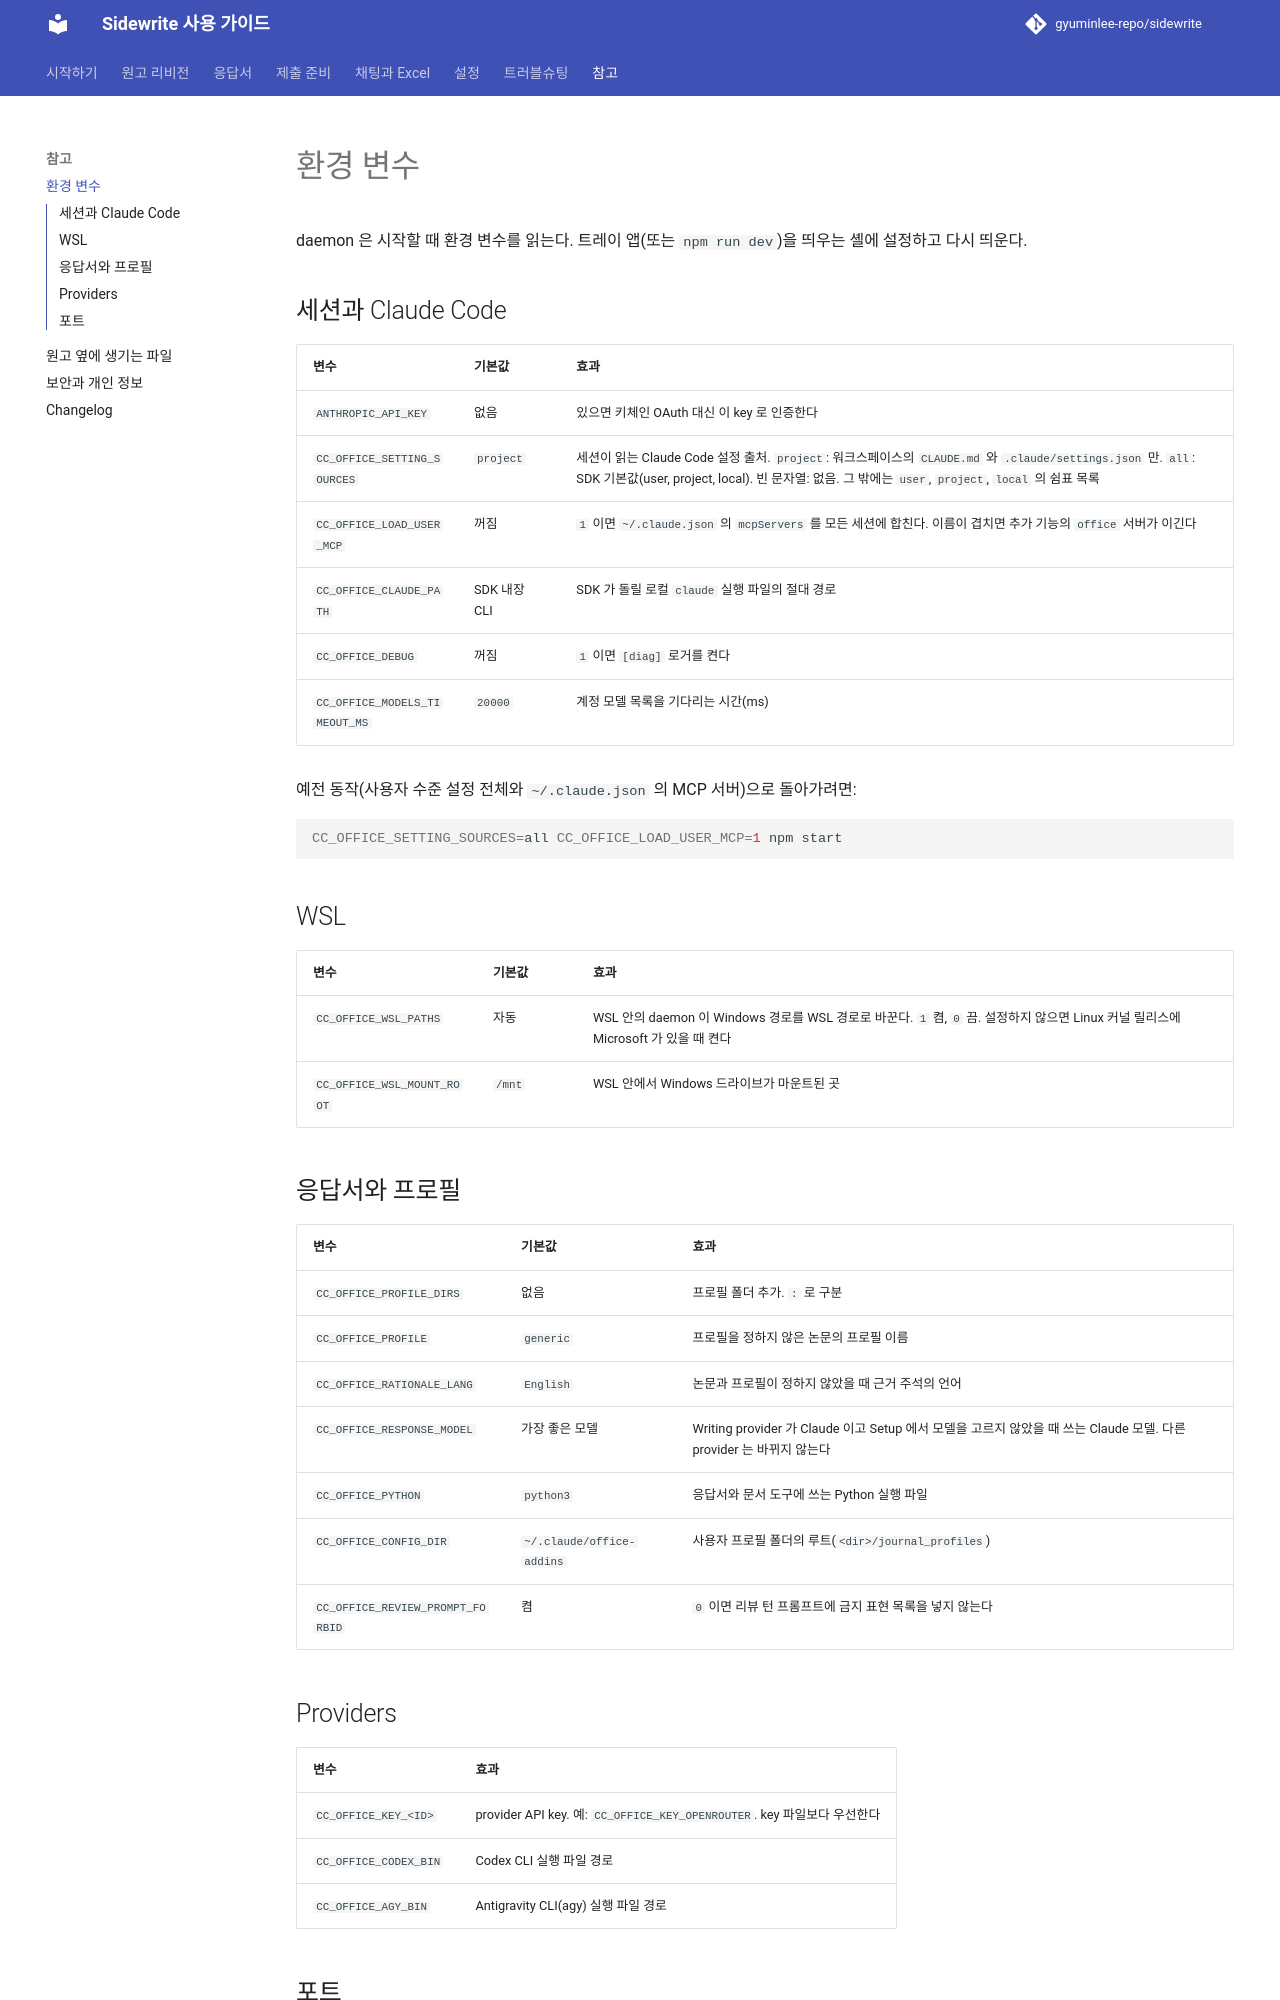

repository: gyuminlee-repo/sidewrite · page: reference/environment/index.html · generator: mkdocs

# 환경 변수

daemon 은 시작할 때 환경 변수를 읽는다. 트레이 앱(또는 `npm run dev`)을 띄우는 셸에 설정하고 다시 띄운다.

## 세션과 Claude Code

| 변수                          | 기본값       | 효과                                                                                                                                                                                                                |
| ----------------------------- | ------------ | ------------------------------------------------------------------------------------------------------------------------------------------------------------------------------------------------------------------- |
| `ANTHROPIC_API_KEY`           | 없음         | 있으면 키체인 OAuth 대신 이 key 로 인증한다                                                                                                                                                                         |
| `CC_OFFICE_SETTING_SOURCES`   | `project`    | 세션이 읽는 Claude Code 설정 출처. `project`: 워크스페이스의 `CLAUDE.md` 와 `.claude/settings.json` 만. `all`: SDK 기본값(user, project, local). 빈 문자열: 없음. 그 밖에는 `user`, `project`, `local` 의 쉼표 목록 |
| `CC_OFFICE_LOAD_USER_MCP`     | 꺼짐         | `1` 이면 `~/.claude.json` 의 `mcpServers` 를 모든 세션에 합친다. 이름이 겹치면 추가 기능의 `office` 서버가 이긴다                                                                                                   |
| `CC_OFFICE_CLAUDE_PATH`       | SDK 내장 CLI | SDK 가 돌릴 로컬 `claude` 실행 파일의 절대 경로                                                                                                                                                                     |
| `CC_OFFICE_DEBUG`             | 꺼짐         | `1` 이면 `[diag]` 로거를 켠다                                                                                                                                                                                       |
| `CC_OFFICE_MODELS_TIMEOUT_MS` | `20000`      | 계정 모델 목록을 기다리는 시간(ms)                                                                                                                                                                                  |

예전 동작(사용자 수준 설정 전체와 `~/.claude.json` 의 MCP 서버)으로 돌아가려면:

```bash
CC_OFFICE_SETTING_SOURCES=all CC_OFFICE_LOAD_USER_MCP=1 npm start
```

## WSL

| 변수                       | 기본값 | 효과                                                                                                                               |
| -------------------------- | ------ | ---------------------------------------------------------------------------------------------------------------------------------- |
| `CC_OFFICE_WSL_PATHS`      | 자동   | WSL 안의 daemon 이 Windows 경로를 WSL 경로로 바꾼다. `1` 켬, `0` 끔. 설정하지 않으면 Linux 커널 릴리스에 Microsoft 가 있을 때 켠다 |
| `CC_OFFICE_WSL_MOUNT_ROOT` | `/mnt` | WSL 안에서 Windows 드라이브가 마운트된 곳                                                                                          |

## 응답서와 프로필

| 변수                             | 기본값                    | 효과                                                                                                                |
| -------------------------------- | ------------------------- | ------------------------------------------------------------------------------------------------------------------- |
| `CC_OFFICE_PROFILE_DIRS`         | 없음                      | 프로필 폴더 추가. `:` 로 구분                                                                                       |
| `CC_OFFICE_PROFILE`              | `generic`                 | 프로필을 정하지 않은 논문의 프로필 이름                                                                             |
| `CC_OFFICE_RATIONALE_LANG`       | `English`                 | 논문과 프로필이 정하지 않았을 때 근거 주석의 언어                                                                   |
| `CC_OFFICE_RESPONSE_MODEL`       | 가장 좋은 모델            | Writing provider 가 Claude 이고 Setup 에서 모델을 고르지 않았을 때 쓰는 Claude 모델. 다른 provider 는 바뀌지 않는다 |
| `CC_OFFICE_PYTHON`               | `python3`                 | 응답서와 문서 도구에 쓰는 Python 실행 파일                                                                          |
| `CC_OFFICE_CONFIG_DIR`           | `~/.claude/office-addins` | 사용자 프로필 폴더의 루트(`<dir>/journal_profiles`)                                                                 |
| `CC_OFFICE_REVIEW_PROMPT_FORBID` | 켬                        | `0` 이면 리뷰 턴 프롬프트에 금지 표현 목록을 넣지 않는다                                                            |
